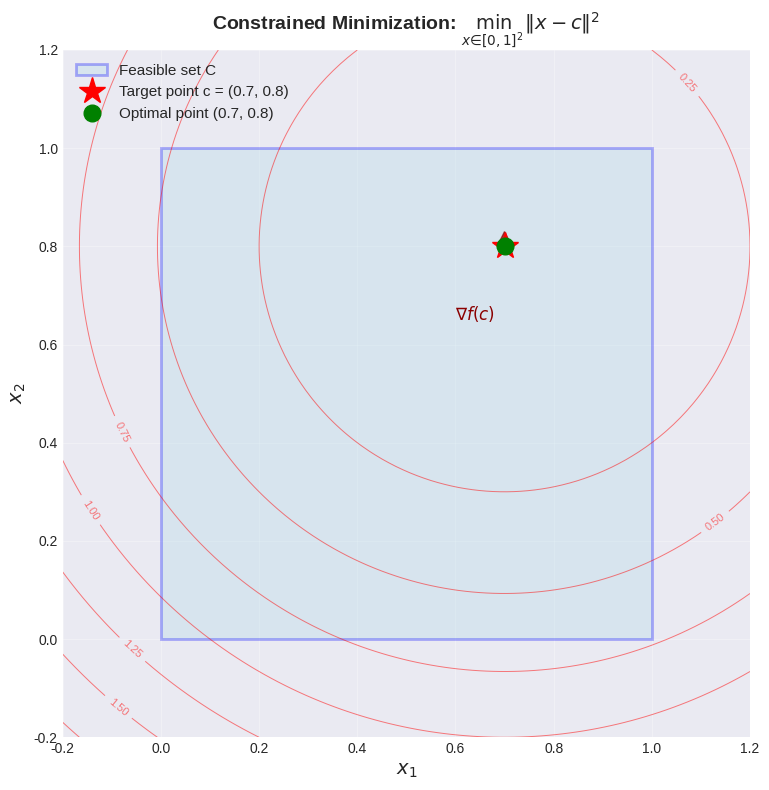
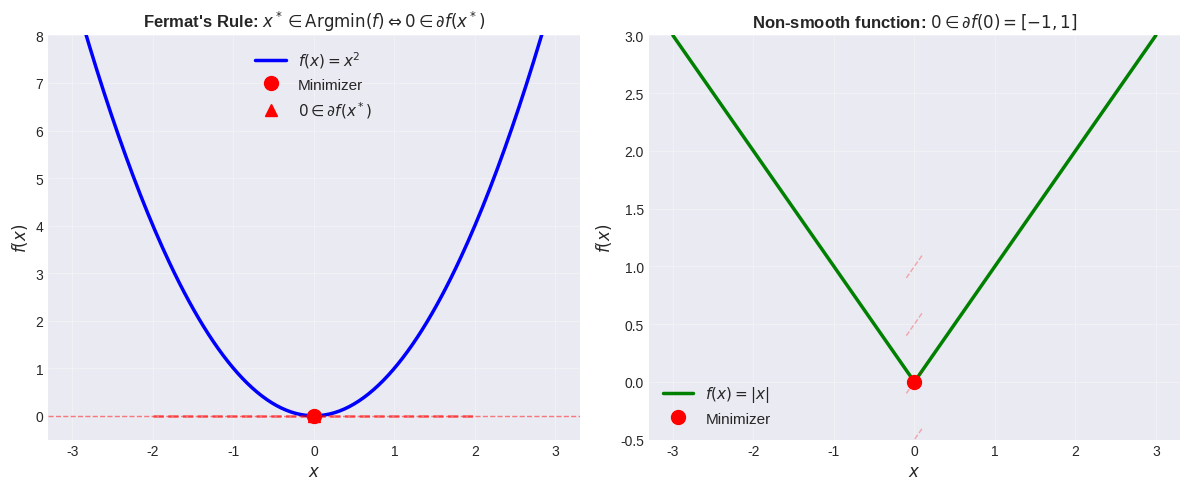
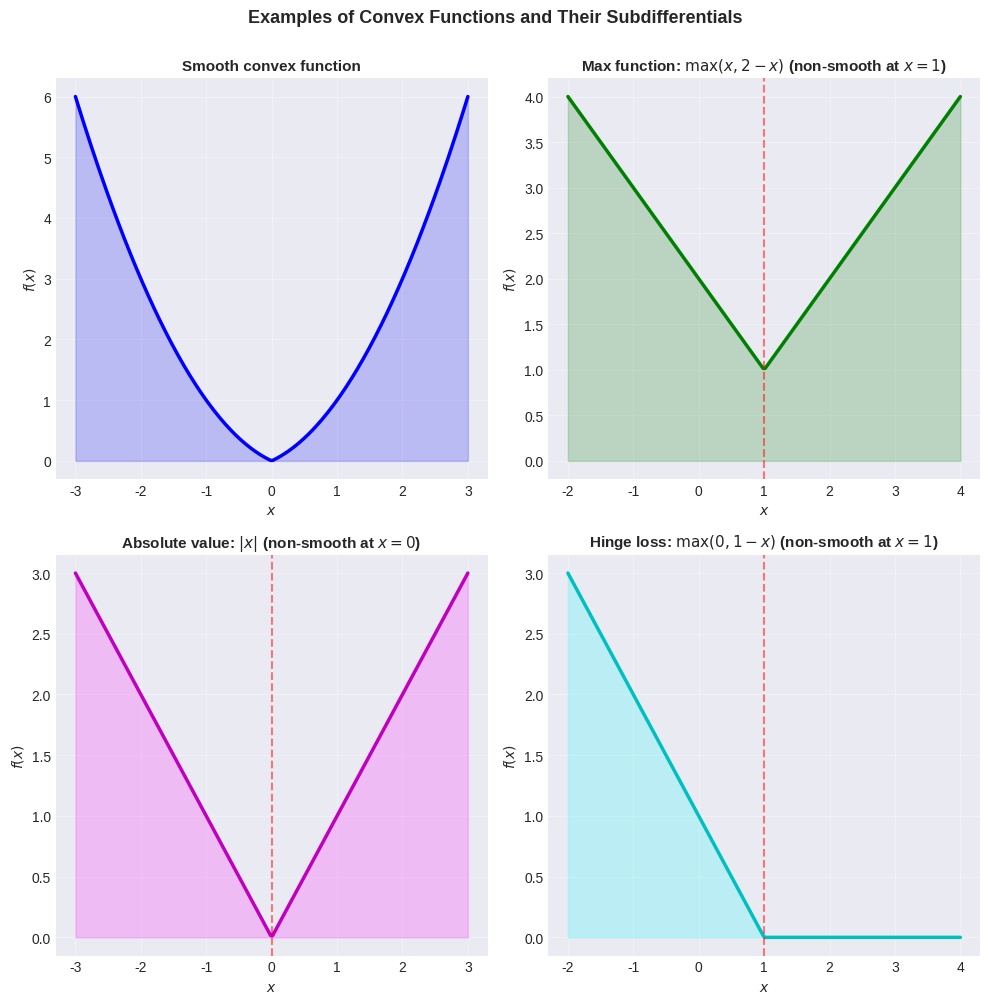
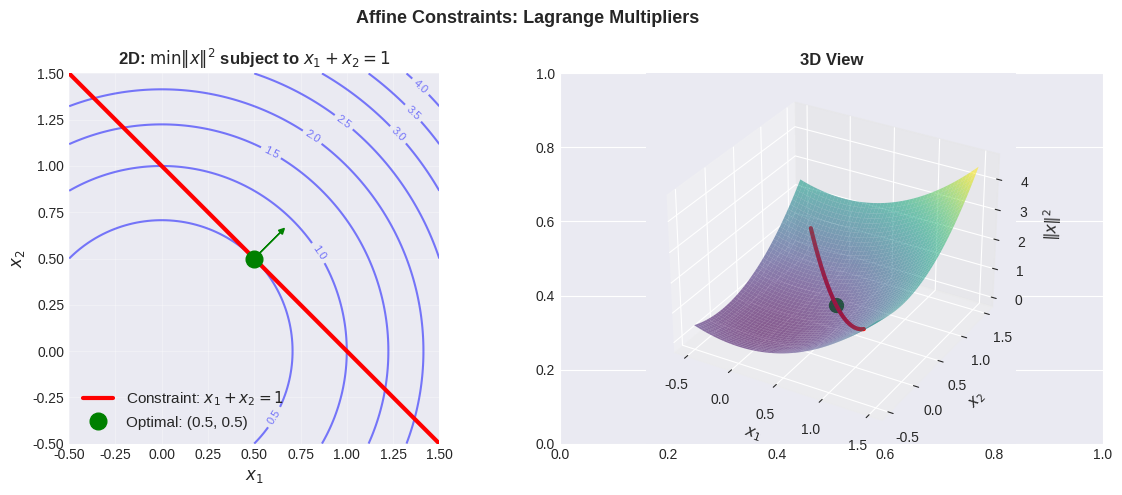
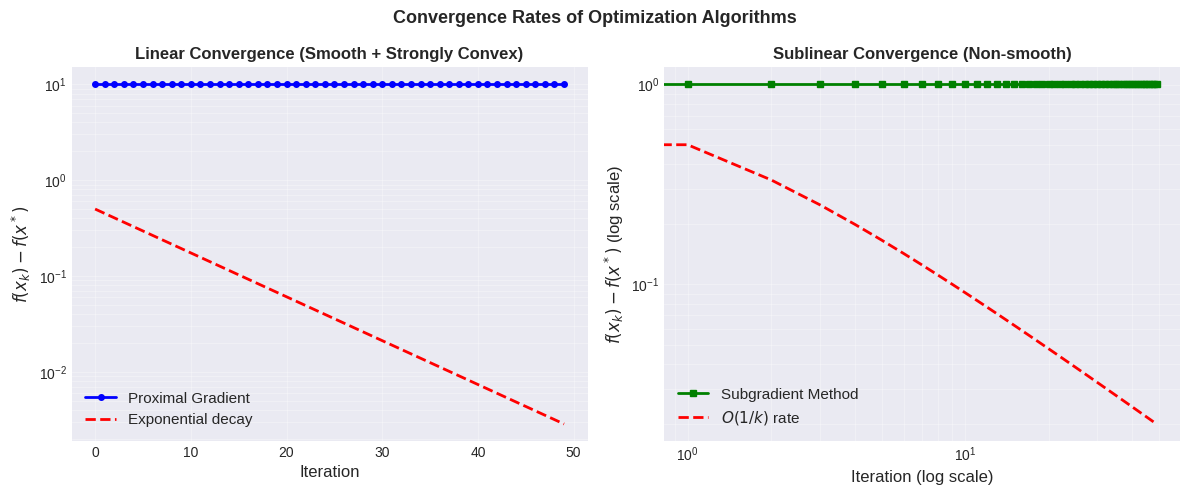

Source code (Python) for these figures, in order:
#!/usr/bin/env python3
"""
Figure generation script for Chapter 27: Fermat's Rule in Convex Optimization
Generates all figures used in the Beamer slides.
"""

import numpy as np
import matplotlib.pyplot as plt
from matplotlib.patches import Rectangle
import matplotlib.patches as mpatches

# Set matplotlib style for better-looking plots
plt.style.use('seaborn-v0_8-darkgrid' if 'seaborn-v0_8-darkgrid' in plt.style.available else 'default')

def generate_constrained_opt_figure():
    """
    Generate figure showing constrained minimization:
    minimize ||x - c||^2 subject to x in [0,1]^2
    """
    fig, ax = plt.subplots(1, 1, figsize=(8, 8))

    # Feasible region [0,1]^2
    rect = Rectangle((0, 0), 1, 1, linewidth=2, edgecolor='blue',
                      facecolor='lightblue', alpha=0.3, label='Feasible set C')
    ax.add_patch(rect)

    # Target point c
    c = np.array([0.7, 0.8])
    ax.plot(c[0], c[1], 'r*', markersize=20, label='Target point c = (0.7, 0.8)')

    # Projection of c onto [0,1]^2
    c_proj = np.clip(c, 0, 1)
    ax.plot(c_proj[0], c_proj[1], 'go', markersize=12, label=f'Optimal point (0.7, 0.8)')

    # Draw line from c to projection
    ax.plot([c[0], c_proj[0]], [c[1], c_proj[1]], 'g--', linewidth=2, alpha=0.7)

    # Add level sets of objective function ||x - c||^2
    x_range = np.linspace(-0.2, 1.2, 100)
    y_range = np.linspace(-0.2, 1.2, 100)
    X, Y = np.meshgrid(x_range, y_range)
    Z = (X - c[0])**2 + (Y - c[1])**2

    # Draw contour lines
    contours = ax.contour(X, Y, Z, levels=8, colors='red', alpha=0.5, linewidths=0.7)
    ax.clabel(contours, inline=True, fontsize=8, fmt='%.2f')

    # Add gradient vector at c
    grad_magnitude = 0.15
    grad_direction = (c_proj - c) / np.linalg.norm(c_proj - c + 1e-10)
    ax.arrow(c[0], c[1], -grad_direction[0] * grad_magnitude,
             -grad_direction[1] * grad_magnitude,
             head_width=0.03, head_length=0.03, fc='darkred', ec='darkred', alpha=0.7)
    ax.text(c[0] - 0.1, c[1] - 0.15, r'$\nabla f(c)$', fontsize=12, color='darkred')

    # Labels and formatting
    ax.set_xlim(-0.2, 1.2)
    ax.set_ylim(-0.2, 1.2)
    ax.set_aspect('equal')
    ax.set_xlabel(r'$x_1$', fontsize=14)
    ax.set_ylabel(r'$x_2$', fontsize=14)
    ax.set_title(r'Constrained Minimization: $\min_{x \in [0,1]^2} \|x - c\|^2$',
                 fontsize=14, fontweight='bold')
    ax.legend(fontsize=11, loc='upper left')
    ax.grid(True, alpha=0.3)

    plt.tight_layout()
    plt.savefig('fig_constrained_opt.pdf', dpi=300, bbox_inches='tight')
    plt.savefig('fig_constrained_opt.png', dpi=150, bbox_inches='tight')
    print("Generated: fig_constrained_opt.pdf")
    plt.close()


def generate_fermat_rule_visualization():
    """
    Generate figure showing Fermat's rule in action.
    Shows a convex function and its subdifferential at the minimum.
    """
    fig, (ax1, ax2) = plt.subplots(1, 2, figsize=(12, 5))

    # Left plot: 1D convex function
    x = np.linspace(-3, 3, 200)
    f = x**2  # Simple quadratic

    ax1.plot(x, f, 'b-', linewidth=2.5, label=r'$f(x) = x^2$')

    # Minimum point
    x_min = 0
    ax1.plot(x_min, f[np.argmin(np.abs(x - x_min))], 'ro', markersize=10, label='Minimizer')

    # Subdifferential at minimum (just {0})
    ax1.axhline(y=0, color='red', linestyle='--', alpha=0.5, linewidth=1)
    ax1.plot(x_min, 0, 'r^', markersize=8, label=r'$0 \in \partial f(x^*)$')

    # Tangent line at minimum (horizontal)
    x_tangent = np.array([-2, 2])
    ax1.plot(x_tangent, np.zeros_like(x_tangent), 'r--', linewidth=2, alpha=0.5)

    ax1.set_xlabel(r'$x$', fontsize=12)
    ax1.set_ylabel(r'$f(x)$', fontsize=12)
    ax1.set_title(r"Fermat's Rule: $x^* \in \text{Argmin}(f) \Leftrightarrow 0 \in \partial f(x^*)$",
                  fontsize=12, fontweight='bold')
    ax1.legend(fontsize=11)
    ax1.grid(True, alpha=0.3)
    ax1.set_ylim(-0.5, 8)

    # Right plot: Absolute value function (non-smooth)
    x2 = np.linspace(-3, 3, 200)
    f2 = np.abs(x2)

    ax2.plot(x2, f2, 'g-', linewidth=2.5, label=r'$f(x) = |x|$')

    # Minimum point
    x_min2 = 0
    ax2.plot(x_min2, 0, 'ro', markersize=10, label='Minimizer')

    # Subdifferential at minimum (interval [-1, 1])
    subdiff_x = np.array([-0.2, 0.2])
    for v in [-1, -0.5, 0, 0.5, 1]:
        ax2.plot([x_min2 - 0.1, x_min2 + 0.1],
                [x_min2 - 0.1 + v, x_min2 + 0.1 + v],
                'r--', alpha=0.3, linewidth=1)

    ax2.set_xlabel(r'$x$', fontsize=12)
    ax2.set_ylabel(r'$f(x)$', fontsize=12)
    ax2.set_title(r'Non-smooth function: $0 \in \partial f(0) = [-1, 1]$',
                  fontsize=12, fontweight='bold')
    ax2.legend(fontsize=11)
    ax2.grid(True, alpha=0.3)
    ax2.set_ylim(-0.5, 3)

    plt.tight_layout()
    plt.savefig('fig_fermat_rule.pdf', dpi=300, bbox_inches='tight')
    plt.savefig('fig_fermat_rule.png', dpi=150, bbox_inches='tight')
    print("Generated: fig_fermat_rule.pdf")
    plt.close()


def generate_subdifferential_visualization():
    """
    Generate figure showing subdifferentials of various convex functions.
    """
    fig, axes = plt.subplots(2, 2, figsize=(10, 10))

    # Function 1: Smooth convex function
    ax = axes[0, 0]
    x = np.linspace(-3, 3, 200)
    f1 = (x**2 + np.abs(x)) / 2
    ax.plot(x, f1, 'b-', linewidth=2.5)
    ax.fill_between(x, 0, f1, alpha=0.2, color='blue')
    ax.set_title('Smooth convex function', fontsize=11, fontweight='bold')
    ax.set_xlabel(r'$x$', fontsize=10)
    ax.set_ylabel(r'$f(x)$', fontsize=10)
    ax.grid(True, alpha=0.3)

    # Function 2: Maximum function
    ax = axes[0, 1]
    x2 = np.linspace(-2, 4, 200)
    f2 = np.maximum(x2, -x2 + 2)
    ax.plot(x2, f2, 'g-', linewidth=2.5)
    ax.fill_between(x2, 0, f2, alpha=0.2, color='green')
    ax.axvline(x=1, color='red', linestyle='--', alpha=0.5)
    ax.set_title(r'Max function: $\max(x, 2-x)$ (non-smooth at $x=1$)',
                 fontsize=11, fontweight='bold')
    ax.set_xlabel(r'$x$', fontsize=10)
    ax.set_ylabel(r'$f(x)$', fontsize=10)
    ax.grid(True, alpha=0.3)

    # Function 3: Absolute value
    ax = axes[1, 0]
    x3 = np.linspace(-3, 3, 200)
    f3 = np.abs(x3)
    ax.plot(x3, f3, 'm-', linewidth=2.5)
    ax.fill_between(x3, 0, f3, alpha=0.2, color='magenta')
    ax.axvline(x=0, color='red', linestyle='--', alpha=0.5)
    ax.set_title(r'Absolute value: $|x|$ (non-smooth at $x=0$)',
                 fontsize=11, fontweight='bold')
    ax.set_xlabel(r'$x$', fontsize=10)
    ax.set_ylabel(r'$f(x)$', fontsize=10)
    ax.grid(True, alpha=0.3)

    # Function 4: Hinge loss
    ax = axes[1, 1]
    x4 = np.linspace(-2, 4, 200)
    f4 = np.maximum(0, 1 - x4)
    ax.plot(x4, f4, 'c-', linewidth=2.5)
    ax.fill_between(x4, 0, f4, alpha=0.2, color='cyan')
    ax.axvline(x=1, color='red', linestyle='--', alpha=0.5)
    ax.set_title(r'Hinge loss: $\max(0, 1-x)$ (non-smooth at $x=1$)',
                 fontsize=11, fontweight='bold')
    ax.set_xlabel(r'$x$', fontsize=10)
    ax.set_ylabel(r'$f(x)$', fontsize=10)
    ax.grid(True, alpha=0.3)

    plt.suptitle('Examples of Convex Functions and Their Subdifferentials',
                 fontsize=13, fontweight='bold', y=1.00)
    plt.tight_layout()
    plt.savefig('fig_subdifferentials.pdf', dpi=300, bbox_inches='tight')
    plt.savefig('fig_subdifferentials.png', dpi=150, bbox_inches='tight')
    print("Generated: fig_subdifferentials.pdf")
    plt.close()


def generate_affine_constraint_figure():
    """
    Generate figure showing minimization subject to affine constraints.
    minimize ||x||^2 subject to sum(x_i) = 1
    """
    fig, (ax1, ax2) = plt.subplots(1, 2, figsize=(12, 5))

    # Left plot: 2D slice
    # minimize x1^2 + x2^2 subject to x1 + x2 = 1
    x1_range = np.linspace(-0.5, 1.5, 100)
    x2_constraint = 1 - x1_range

    # Level sets of objective function
    x1_level = np.linspace(-0.5, 1.5, 100)
    x2_level = np.linspace(-0.5, 1.5, 100)
    X, Y = np.meshgrid(x1_level, x2_level)
    Z = X**2 + Y**2

    contours = ax1.contour(X, Y, Z, levels=10, colors='blue', alpha=0.5)
    ax1.clabel(contours, inline=True, fontsize=8)

    # Constraint line
    ax1.plot(x1_range, x2_constraint, 'r-', linewidth=3, label='Constraint: $x_1 + x_2 = 1$')

    # Optimal point: (0.5, 0.5)
    x_opt = np.array([0.5, 0.5])
    ax1.plot(x_opt[0], x_opt[1], 'go', markersize=12, label='Optimal: (0.5, 0.5)')

    # Gradient at optimal point (perpendicular to constraint)
    grad = 2 * x_opt
    grad = grad / np.linalg.norm(grad)
    ax1.arrow(x_opt[0], x_opt[1], grad[0]*0.2, grad[1]*0.2,
             head_width=0.03, head_length=0.03, fc='green', ec='green')

    ax1.set_xlim(-0.5, 1.5)
    ax1.set_ylim(-0.5, 1.5)
    ax1.set_aspect('equal')
    ax1.set_xlabel(r'$x_1$', fontsize=12)
    ax1.set_ylabel(r'$x_2$', fontsize=12)
    ax1.set_title(r'2D: $\min \|x\|^2$ subject to $x_1 + x_2 = 1$',
                 fontsize=12, fontweight='bold')
    ax1.legend(fontsize=11)
    ax1.grid(True, alpha=0.3)

    # Right plot: 3D visualization
    from mpl_toolkits.mplot3d import Axes3D
    ax2 = fig.add_subplot(122, projection='3d')

    # Create data for 3D plot
    n_points = 50
    x1 = np.linspace(-0.5, 1.5, n_points)
    x2 = np.linspace(-0.5, 1.5, n_points)
    X_3d, Y_3d = np.meshgrid(x1, x2)
    Z_3d = X_3d**2 + Y_3d**2

    # Plot surface
    ax2.plot_surface(X_3d, Y_3d, Z_3d, cmap='viridis', alpha=0.6, linewidth=0)

    # Plot constraint line
    x1_constraint = np.linspace(-0.2, 1.2, 50)
    x2_constraint = 1 - x1_constraint
    z_constraint = x1_constraint**2 + x2_constraint**2
    ax2.plot(x1_constraint, x2_constraint, z_constraint, 'r-', linewidth=3,
             label='Constraint curve')

    # Optimal point
    ax2.scatter([0.5], [0.5], [0.5], color='green', s=100, marker='o',
               label='Optimal: (0.5, 0.5, 0.5)')

    ax2.set_xlabel(r'$x_1$', fontsize=11)
    ax2.set_ylabel(r'$x_2$', fontsize=11)
    ax2.set_zlabel(r'$\|x\|^2$', fontsize=11)
    ax2.set_title('3D View of Objective and Constraint', fontsize=12, fontweight='bold')
    ax2.legend(fontsize=10)

    # Remove the original ax2 to avoid overlap
    fig.delaxes(ax2)
    ax2 = fig.add_subplot(122, projection='3d')
    ax2.plot_surface(X_3d, Y_3d, Z_3d, cmap='viridis', alpha=0.6, linewidth=0)
    ax2.plot(x1_constraint, x2_constraint, z_constraint, 'r-', linewidth=3)
    ax2.scatter([0.5], [0.5], [0.5], color='green', s=100, marker='o')
    ax2.set_xlabel(r'$x_1$', fontsize=11)
    ax2.set_ylabel(r'$x_2$', fontsize=11)
    ax2.set_zlabel(r'$\|x\|^2$', fontsize=11)
    ax2.set_title('3D View', fontsize=12, fontweight='bold')

    plt.suptitle('Affine Constraints: Lagrange Multipliers', fontsize=13, fontweight='bold')
    plt.tight_layout()
    plt.savefig('fig_affine_constraints.pdf', dpi=300, bbox_inches='tight')
    plt.savefig('fig_affine_constraints.png', dpi=150, bbox_inches='tight')
    print("Generated: fig_affine_constraints.pdf")
    plt.close()


def generate_convergence_figure():
    """
    Generate figure showing convergence of iterative optimization methods.
    """
    fig, axes = plt.subplots(1, 2, figsize=(12, 5))

    # Simulate convergence of proximal gradient method
    np.random.seed(42)

    # Algorithm 1: Fast convergence (smooth + strongly convex)
    n_iter = 50
    f_values_fast = 10 * np.exp(-0.15 * np.arange(n_iter)) + 0.01 * np.random.randn(n_iter)
    f_values_fast[0] = 10
    f_values_fast = np.maximum.accumulate(-np.sort(-f_values_fast))

    ax = axes[0]
    ax.semilogy(f_values_fast, 'b-o', linewidth=2, markersize=4, label='Proximal Gradient')
    ax.semilogy(0.5 * (0.9 ** np.arange(n_iter)), 'r--', linewidth=2, label='Exponential decay')
    ax.set_xlabel('Iteration', fontsize=12)
    ax.set_ylabel(r'$f(x_k) - f(x^*)$', fontsize=12)
    ax.set_title('Linear Convergence (Smooth + Strongly Convex)',
                fontsize=12, fontweight='bold')
    ax.legend(fontsize=11)
    ax.grid(True, alpha=0.3, which='both')

    # Algorithm 2: Slower convergence (non-smooth)
    f_values_slow = 1.0 / (np.arange(n_iter) + 1) + 0.01 * np.random.randn(n_iter)
    f_values_slow = np.maximum.accumulate(-np.sort(-f_values_slow))

    ax = axes[1]
    ax.loglog(f_values_slow, 'g-s', linewidth=2, markersize=4, label='Subgradient Method')
    ax.loglog(1.0 / (np.arange(n_iter) + 1), 'r--', linewidth=2, label=r'$O(1/k)$ rate')
    ax.set_xlabel('Iteration (log scale)', fontsize=12)
    ax.set_ylabel(r'$f(x_k) - f(x^*)$ (log scale)', fontsize=12)
    ax.set_title('Sublinear Convergence (Non-smooth)',
                fontsize=12, fontweight='bold')
    ax.legend(fontsize=11)
    ax.grid(True, alpha=0.3, which='both')

    plt.suptitle('Convergence Rates of Optimization Algorithms',
                fontsize=13, fontweight='bold')
    plt.tight_layout()
    plt.savefig('fig_convergence.pdf', dpi=300, bbox_inches='tight')
    plt.savefig('fig_convergence.png', dpi=150, bbox_inches='tight')
    print("Generated: fig_convergence.pdf")
    plt.close()


def main():
    """Generate all figures for Chapter 27."""
    print("Generating figures for Chapter 27: Fermat's Rule in Convex Optimization")
    print("=" * 70)

    generate_constrained_opt_figure()
    generate_fermat_rule_visualization()
    generate_subdifferential_visualization()
    generate_affine_constraint_figure()
    generate_convergence_figure()

    print("=" * 70)
    print("All figures generated successfully!")


if __name__ == '__main__':
    main()
